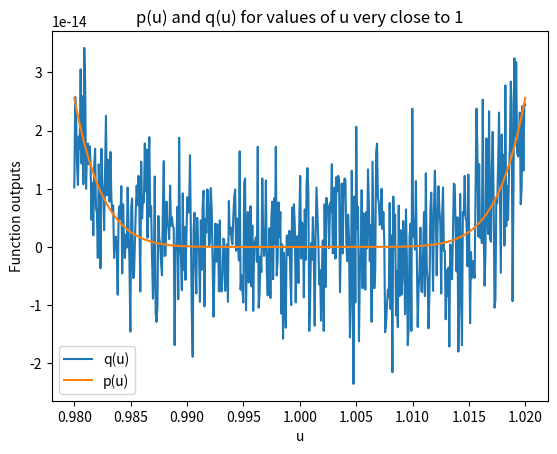
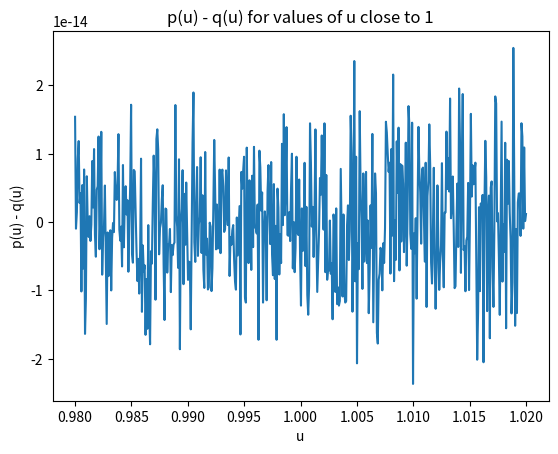
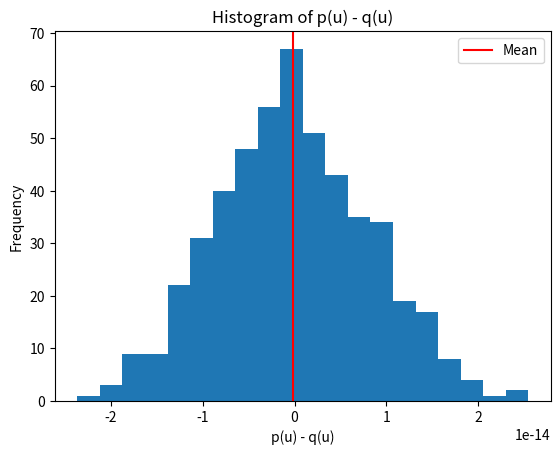
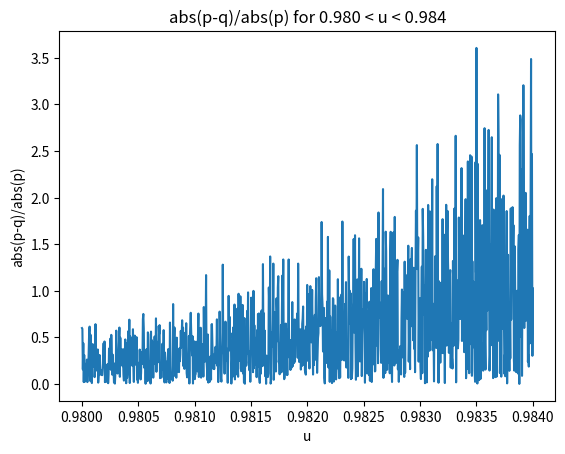
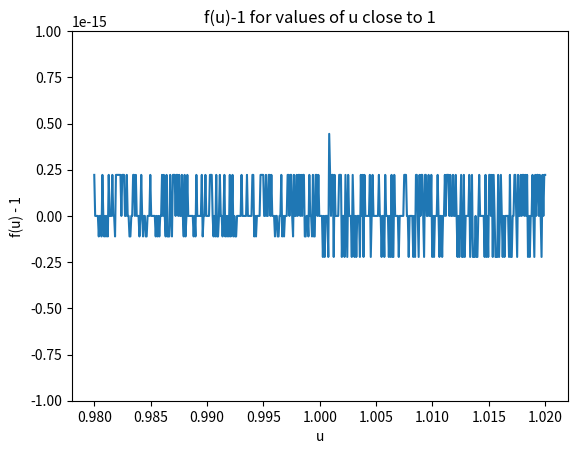

These charts were generated, in order, by the following Python code:
# The following code explores roundoff error and its effects on a polynomial.
# Author: Milica Ivetic

import numpy as np
import matplotlib.pyplot as plt

#The functions we are considering in this question (p & q):

def p(u):
    return (1-u)**8

def q(u):
    return 1 - 8*u + 28*(u**2) - 56*(u**3) + 70*(u**4) - 56*(u**5) + 28*(u**6) - 8*(u**7) + u**8

# Question 4a

# Plotting p and q on the same graph for values of u that are very close to 1

u_array = np.linspace(0.98, 1.02, 500)

plt.figure()
plt.plot(u_array, q(u_array), label = 'q(u)')
plt.plot(u_array, p(u_array), label = 'p(u)')
plt.xlabel('u')
plt.ylabel('Function outputs')
plt.title('p(u) and q(u) for values of u very close to 1')
plt.legend()
plt.show()



# Question 4b

print('Question 4b')

#plotting p - q
plt.figure()
plt.plot(u_array, p(u_array) - q(u_array))
plt.title('p(u) - q(u) for values of u close to 1')
plt.xlabel('u')
plt.ylabel('p(u) - q(u)')
plt.show()

#plotting the histogram of p - q
plt.figure()
plt.hist(p(u_array) - q(u_array), bins=20)
plt.axvline(x= np.mean(p(u_array) - q(u_array)), c='red', label='Mean')
plt.title('Histogram of p(u) - q(u)')
plt.ylabel('Frequency')
plt.xlabel('p(u) - q(u)')
plt.legend()
plt.show()

# Calculating standard deviation of this distribution using numpy

std = np.std(p(u_array) - q(u_array))
print('Using np.std, the standard deviation is', std)


#Calculating the estimate using equation 3 of the lab

C = 1 # as per the announcement, in our case C=1
N = len(u_array) #Number of terms, which is the length of the array of u values

# root mean squared calculation, take the mean of p-q squared, and square root that
rms = np.sqrt(np.mean((p(u_array) - q(u_array))**2))

sigma = C*np.sqrt(N)*rms 

print('Using Equation 3 of the lab, sigma is', sigma)





# Question 4c

print('Question 4c')

#Using equation 4 from the lab
# For fraction error to be 100%, the LHS should be 1, we want to show
# that the RHS is also =~1 for u=~0.980

#Defining a new set of u values to consider
u_array_2 = np.linspace(0.982, 0.990, 500)
N2 = len(u_array_2)

#new root mean squared value

rms_2 = np.sqrt(np.mean((p(u_array_2) - q(u_array_2))**2))

#new mean value
mean = np.mean(p(u_array_2) - q(u_array_2))

#Calculating fractional error
frac_error = (C*rms_2)/(np.sqrt(N2)*mean)
print('Using 0.982 < u < 0.990, the fractional error is', frac_error)




# Verify using abs(p-q)/abs(p)
#Defining a new set of u values to consider
u_array_3 = np.linspace(0.980, 0.984, 1000)

verification = np.abs(p(u_array_3) - q(u_array_3))/np.abs(p(u_array_3))

#plot this quantity
plt.figure()
plt.title('abs(p-q)/abs(p) for 0.980 < u < 0.984')
plt.xlabel('u')
plt.ylabel('abs(p-q)/abs(p)')
plt.plot(u_array_3, verification)
plt.show()



# Question 4d
print('Question 4d')

#Back to using the first u_array

#define new function f

def f(u):
    return (u**8)/((u**4)*(u**4))

std_f = np.std(f(u_array))

print('Standard deviation using numpy gives', std_f)

plt.figure()
plt.title('f(u)-1 for values of u close to 1')
plt.ylabel('f(u) - 1')
plt.xlabel('u')
plt.plot(u_array, f(u_array) - 1)
plt.ylim(-1e-15,1e-15)
plt.show()


#Comparing calculated standard deviation with equation 4.5 of the textbook

C2 = 1e-16
error_d = np.sqrt(2)*C2*f(u_array)

print('Error estimate gives', error_d[-1])

